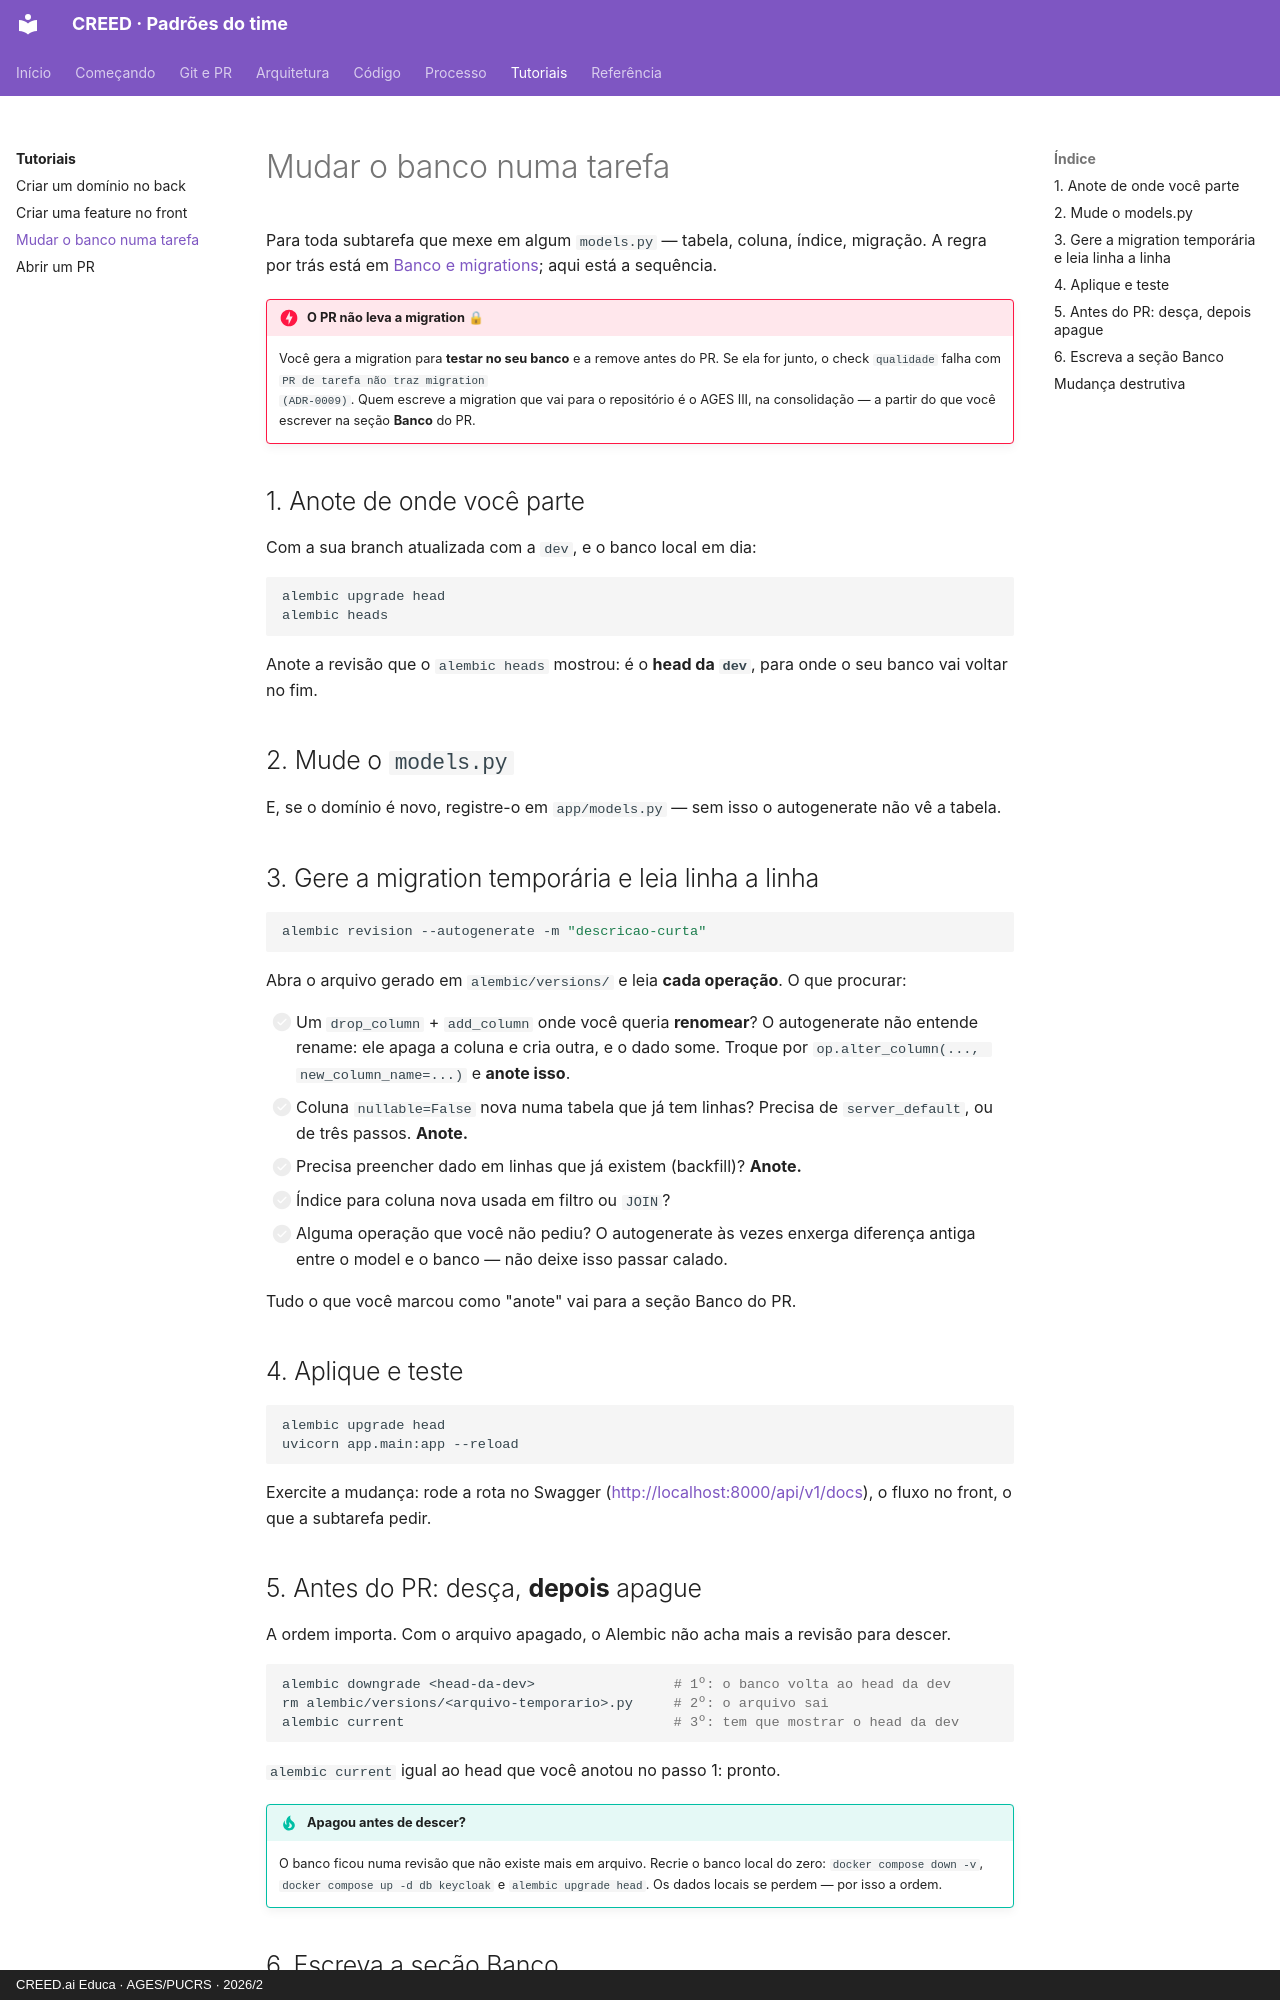

repository: creed-educa-ai/creed-docs · page: tutoriais/mudar-o-banco/index.html · generator: mkdocs · copyright: CREED.ai Educa · AGES/PUCRS · 2026/2

# Mudar o banco numa tarefa

Para toda subtarefa que mexe em algum `models.py` — tabela, coluna, índice, migração.
A regra por trás está em [Banco e migrations](../arquitetura/banco.md); aqui está a
sequência.

!!! danger "O PR não leva a migration 🔒"
    Você gera a migration para **testar no seu banco** e a remove antes do PR. Se ela
    for junto, o check `qualidade` falha com `PR de tarefa não traz migration
    (ADR-0009)`. Quem escreve a migration que vai para o repositório é o AGES III, na
    consolidação — a partir do que você escrever na seção **Banco** do PR.

## 1. Anote de onde você parte

Com a sua branch atualizada com a `dev`, e o banco local em dia:

```bash
alembic upgrade head
alembic heads
```

Anote a revisão que o `alembic heads` mostrou: é o **head da `dev`**, para onde o seu
banco vai voltar no fim.

## 2. Mude o `models.py`

E, se o domínio é novo, registre-o em `app/models.py` — sem isso o autogenerate não vê a
tabela.

## 3. Gere a migration temporária e leia linha a linha

```bash
alembic revision --autogenerate -m "descricao-curta"
```

Abra o arquivo gerado em `alembic/versions/` e leia **cada operação**. O que procurar:

- [ ] Um `drop_column` + `add_column` onde você queria **renomear**? O autogenerate não
      entende rename: ele apaga a coluna e cria outra, e o dado some. Troque por
      `op.alter_column(..., new_column_name=...)` e **anote isso**.
- [ ] Coluna `nullable=False` nova numa tabela que já tem linhas? Precisa de
      `server_default`, ou de três passos. **Anote.**
- [ ] Precisa preencher dado em linhas que já existem (backfill)? **Anote.**
- [ ] Índice para coluna nova usada em filtro ou `JOIN`?
- [ ] Alguma operação que você não pediu? O autogenerate às vezes enxerga diferença
      antiga entre o model e o banco — não deixe isso passar calado.

Tudo o que você marcou como "anote" vai para a seção Banco do PR.

## 4. Aplique e teste

```bash
alembic upgrade head
uvicorn app.main:app --reload
```

Exercite a mudança: rode a rota no Swagger (<http://localhost:8000/api/v1/docs>), o
fluxo no front, o que a subtarefa pedir.
